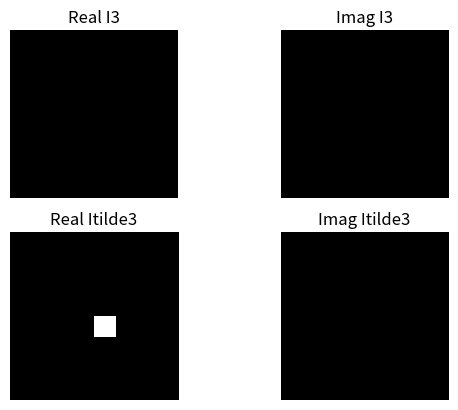

Write the Python code that produced this figure.
import numpy as np
from scipy.fft import fft2, fftshift
import matplotlib.pyplot as plt

# Tạo ma trận COLS và ROWS
COLS, ROWS = np.meshgrid(np.arange(8), np.arange(8))

# Định nghĩa hình ảnh I1
u0, v0 = 2, 2
I3 = np.cos(2 * np.pi * (u0 * COLS + v0 * ROWS))

plt.figure()
plt.subplot(2, 2, 1)
plt.imshow(np.real(I3), cmap='gray')
plt.title('Real I3')
plt.axis('off')

plt.subplot(2, 2, 2)
plt.imshow(np.imag(I3), cmap='gray')
plt.title('Imag I3')
plt.axis('off')

Itilde3 = fftshift(fft2(I3))

plt.subplot(2, 2, 3)
plt.imshow(np.real(Itilde3), cmap='gray')
plt.title('Real Itilde3')
plt.axis('off')

plt.subplot(2, 2, 4)
plt.imshow(np.imag(Itilde3), cmap='gray')
plt.title('Imag Itilde3')
plt.axis('off')

plt.show()